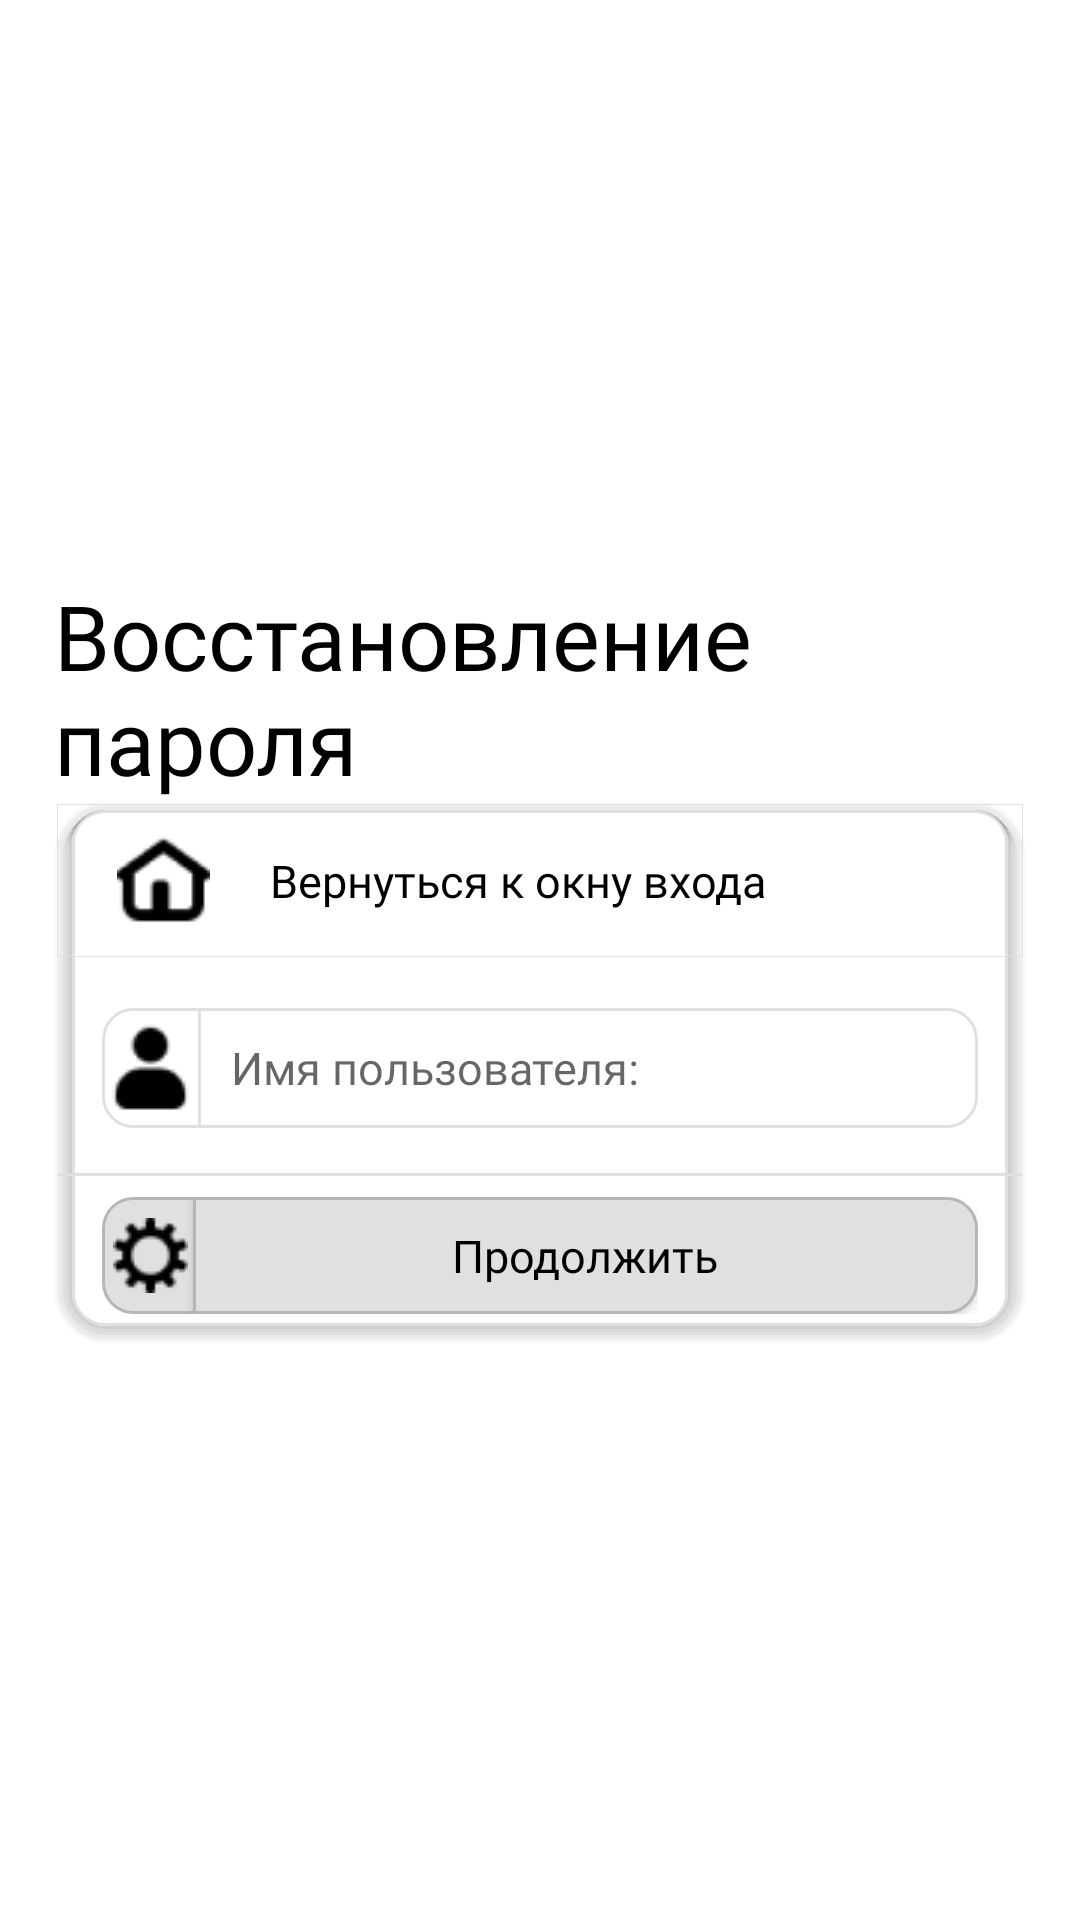

Write the Android layout XML for this screen, with the resource values it uses.
<!-- AndroidManifest.xml: application theme Theme.Checkers -->
<!-- res/layout/activity_password_recovery.xml -->
<?xml version="1.0" encoding="utf-8"?>
<androidx.constraintlayout.widget.ConstraintLayout xmlns:android="http://schemas.android.com/apk/res/android"
    xmlns:app="http://schemas.android.com/apk/res-auto"
    xmlns:tools="http://schemas.android.com/tools"
    android:layout_width="match_parent"
    android:layout_height="match_parent"
    tools:context=".MainActivity"
    android:background="@color/white">

    <LinearLayout
        android:layout_width="match_parent"
        android:layout_height="match_parent"
        android:orientation="horizontal">
    <LinearLayout
        android:layout_width="0dp"
        android:layout_height="0dp"
        android:layout_weight="5"/>

    <LinearLayout
        android:layout_width="0dp"
        android:layout_height="wrap_content"
        android:layout_weight="90"
        android:orientation="vertical"
        android:layout_gravity="center">

        <TextView
            android:id="@+id/textView2"
            android:layout_width="match_parent"
            android:layout_height="wrap_content"
            android:fontFamily="@font/inter_semibold"
            android:text="@string/password_recovery"
            android:textColor="@color/black"
            android:textSize="30sp" />

        <androidx.constraintlayout.widget.ConstraintLayout
            android:layout_width="match_parent"
            android:layout_height="wrap_content"
            android:background="@drawable/layout_custom"
            android:paddingLeft="1dp"
            android:paddingTop="1dp"
            android:paddingRight="1dp"
            android:paddingBottom="1dp">

            <LinearLayout
                android:id="@+id/list"
                android:layout_width="match_parent"
                android:layout_height="match_parent"
                android:orientation="vertical"
                app:layout_constraintBottom_toBottomOf="parent"
                app:layout_constraintEnd_toEndOf="parent"
                app:layout_constraintHorizontal_bias="1.0"
                app:layout_constraintStart_toStartOf="parent"
                app:layout_constraintTop_toTopOf="parent"
                app:layout_constraintVertical_bias="0.0">

                <androidx.appcompat.widget.AppCompatButton
                    android:id="@+id/goBack"
                    android:layout_width="match_parent"
                    android:layout_height="wrap_content"
                    android:layout_marginTop="0dp"
                    android:layout_marginBottom="0dp"
                    android:background="@drawable/first_btn"
                    android:drawableLeft="@drawable/baack_icon"
                    android:drawablePadding="20dp"
                    android:fontFamily="@font/inter_semibold"
                    android:gravity="center_vertical"
                    android:paddingLeft="20dp"
                    android:paddingTop="10dp"
                    android:paddingRight="10dp"
                    android:paddingBottom="10dp"
                    android:text="@string/back_to_authorize"
                    android:textAllCaps="false"
                    android:textColor="@color/black"
                    android:textSize="15sp"
                    android:visibility="visible"/>

                <LinearLayout
                    android:id="@+id/linearLayout2"
                    android:layout_width="match_parent"
                    android:layout_height="40dp"
                    android:layout_marginStart="15dp"
                    android:layout_marginTop="17dp"
                    android:layout_marginBottom="15dp"
                    android:layout_marginEnd="15dp"
                    android:background="@drawable/layout_inner_element"
                    android:orientation="horizontal">

                    <androidx.constraintlayout.widget.ConstraintLayout
                        android:layout_width="0dp"
                        android:layout_height="40dp"
                        android:layout_weight="11">

                        <ImageView
                            android:id="@+id/imageView"
                            android:layout_width="wrap_content"
                            android:layout_height="wrap_content"
                            android:layout_weight="0"
                            android:src="@drawable/user_icon"
                            app:layout_constraintBottom_toBottomOf="parent"
                            app:layout_constraintEnd_toEndOf="parent"
                            app:layout_constraintStart_toStartOf="parent"
                            app:layout_constraintTop_toTopOf="parent" />

                    </androidx.constraintlayout.widget.ConstraintLayout>

                    <View
                        android:layout_width="1dp"
                        android:layout_height="match_parent"
                        android:background="@color/stroke" />

                    <EditText
                        android:id="@+id/editTextPersonName"
                        android:layout_width="0dp"
                        android:layout_height="match_parent"
                        android:layout_weight="89"
                        android:background="@null"
                        android:ems="10"
                        android:fontFamily="@font/inter_semibold"
                        android:hint="@string/user_name"
                        android:inputType="textPersonName"
                        android:paddingLeft="10dp"
                        android:textColor="@color/black"
                        android:textSize="15sp" />

                </LinearLayout>


            </LinearLayout>

            <View
                android:id="@+id/view"
                android:layout_width="match_parent"

                android:layout_height="1dp"
                android:background="@color/stroke"
                android:foregroundGravity="center_horizontal"
                app:layout_constraintBottom_toTopOf="@+id/linearLayout"

                app:layout_constraintTop_toBottomOf="@+id/list"
                tools:layout_editor_absoluteX="1dp" />

            <LinearLayout
                android:id="@+id/linearLayout"
                android:layout_width="match_parent"
                android:layout_height="55dp"
                android:paddingBottom="9dp"
                android:paddingTop="7dp"
                android:paddingLeft="15dp"

                android:paddingRight="15dp"

                android:orientation="horizontal"
                app:layout_constraintBottom_toBottomOf="parent"

                app:layout_constraintEnd_toEndOf="parent"
                app:layout_constraintStart_toStartOf="parent">

                <ImageButton
                    android:id="@+id/settingsBtn"
                    android:layout_width="0dp"
                    android:layout_height="match_parent"
                    android:layout_weight="11"
                    android:layout_marginRight="-2dp"
                    android:background="@drawable/stg_btn_rect"
                    android:paddingTop="15dp"
                    android:paddingBottom="15dp"
                    android:src="@drawable/settings_icon"
                    android:onClick="showSettingsMenu"/>

                <androidx.appcompat.widget.AppCompatButton
                    android:id="@+id/continueButton"
                    android:layout_width="0dp"
                    android:layout_height="match_parent"
                    android:layout_weight="89"
                    android:background="@drawable/exit_btn"
                    android:fontFamily="@font/inter_semibold"
                    android:text="@string/continuee"
                    android:textAllCaps="false"
                    android:textColor="@color/black"
                    android:textSize="15sp" />


            </LinearLayout>

        </androidx.constraintlayout.widget.ConstraintLayout>

    </LinearLayout>
        <LinearLayout
            android:layout_width="0dp"
            android:layout_height="0dp"
            android:layout_weight="5"/>
    </LinearLayout>
</androidx.constraintlayout.widget.ConstraintLayout>
<!-- resources referenced by this layout -->
<resources>
  <color name="black">#FF000000</color>
  <color name="stroke">#E0E0E0</color>
  <color name="white">#FFFFFFFF</color>
  <!-- drawable layout_inner_element (drawable) -->
  <?xml version="1.0" encoding="utf-8"?>
  <shape xmlns:android="http://schemas.android.com/apk/res/android"
      android:shape="rectangle">
      <corners
          android:radius="10dp"/>
      <stroke
          android:width="1dp"
          android:color="@color/stroke"/>
  
  </shape>
  <string name="back_to_authorize">Вернуться к окну входа</string>
  <string name="continuee">Продолжить</string>
  <string name="password_recovery">Восстановление пароля</string>
  <string name="user_name">Имя пользователя:</string>
  <!-- drawable exit_btn_active (drawable) -->
  <?xml version="1.0" encoding="utf-8"?>
  <shape xmlns:android="http://schemas.android.com/apk/res/android"
      android:shape="rectangle">
      <corners
          android:topRightRadius="10dp"
          android:bottomRightRadius="10dp"/>
      <solid
          android:color="@color/active_btn"/>
      <stroke
          android:width="1dp"
          android:color="@color/btn_stroke"/>
  
  </shape>
  <!-- drawable exit_btn_default (drawable) -->
  <?xml version="1.0" encoding="utf-8"?>
  <shape xmlns:android="http://schemas.android.com/apk/res/android"
      android:shape="rectangle">
      <solid android:color="@color/stroke"/>
      <corners android:topRightRadius="10dp"
          android:bottomRightRadius="10dp"/>
      <stroke
          android:width="1dp"
          android:color="@color/btn_stroke"/>
  
  </shape>
  <!-- drawable first_btn_pressed (drawable) -->
  <?xml version="1.0" encoding="utf-8"?>
  <shape xmlns:android="http://schemas.android.com/apk/res/android"
      android:shape="rectangle">
      <stroke
          android:width="1px"
          android:color="@color/active_btn"
          />
      <corners
          android:bottomRightRadius="10dp"
          android:bottomLeftRadius="10dp" />
  
      <solid android:color="@color/active_btn"/>
  
  </shape>
  <!-- drawable first_btn_default (drawable) -->
  <?xml version="1.0" encoding="utf-8"?>
  <shape xmlns:android="http://schemas.android.com/apk/res/android"
      android:shape="rectangle">
      <stroke
          android:width="1px"
          android:color="@color/stroke"
          />
  
  </shape>
  <!-- drawable stg_btn_rect_active (drawable) -->
  <?xml version="1.0" encoding="utf-8"?>
  <shape xmlns:android="http://schemas.android.com/apk/res/android"
      android:shape="rectangle">
      <corners
          android:bottomLeftRadius="10dp"
          android:topLeftRadius="10dp"/>
      <solid android:color="@color/active_btn"/>
      <stroke android:width="1dp"
          android:color="@color/btn_stroke"/>
  
  </shape>
  <!-- drawable stg_btn_rect_default (drawable) -->
  <?xml version="1.0" encoding="utf-8"?>
  <shape xmlns:android="http://schemas.android.com/apk/res/android"
      android:shape="rectangle">
      <solid android:color="@color/stroke"/>
      <corners android:topLeftRadius="10dp"
          android:bottomLeftRadius="10dp"/>
      <stroke
          android:width="1dp"
          android:color="@color/btn_stroke"/>
  </shape>
  <color name="purple_500">#FF6200EE</color>
  <color name="purple_700">#FF3700B3</color>
  <color name="teal_200">#FF03DAC5</color>
  <color name="teal_700">#FF018786</color>
  <!-- drawable popup_menu_st (drawable) -->
  <?xml version="1.0" encoding="utf-8"?>
  <shape xmlns:android="http://schemas.android.com/apk/res/android">
      <solid android:color="@color/white"/>
      <corners android:radius="10dp"/>
      <stroke android:color="@color/stroke" android:width="1dp"/>
  
  </shape>
  <style name="popupBGStyle" parent="Widget.MaterialComponents.PopupMenu">
          <item name="android:popupBackground">@drawable/popup_menu_st</item>
          <item name="android:textColor">#ffffff</item>
          <item name="android:itemBackground">#000000</item>
          <item name="android:divider">#eaeaea</item>
          <item name="android:dividerHeight">1dp</item>
      </style>
  <color name="active_btn">#BEBEBE</color>
  <color name="btn_stroke">#B6B6B6</color>
</resources>
